Dataset: split_dataset (GitHub, naitripanchal/Rice_Crop_Disease_Detection_using_Hybrid_CNN-VIT_Aproach). Classes: brown spot fungal disease, damaged by pests, downy mildew fungal disease, hispa pest damage, leaf streak bacterial disease, leaf blight bacterial disease, tungro viral disease.

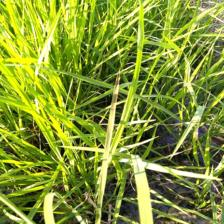
Label: leaf streak bacterial disease

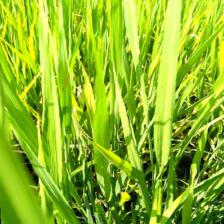
Label: brown spot fungal disease

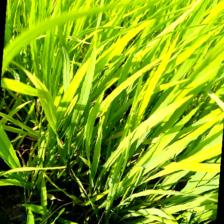
Label: tungro viral disease

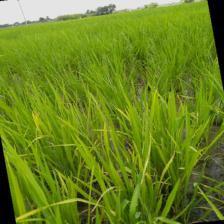
Label: downy mildew fungal disease

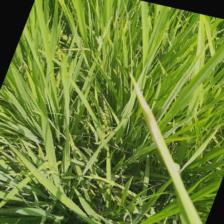
Label: leaf blight bacterial disease

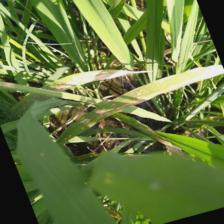
Label: leaf streak bacterial disease
